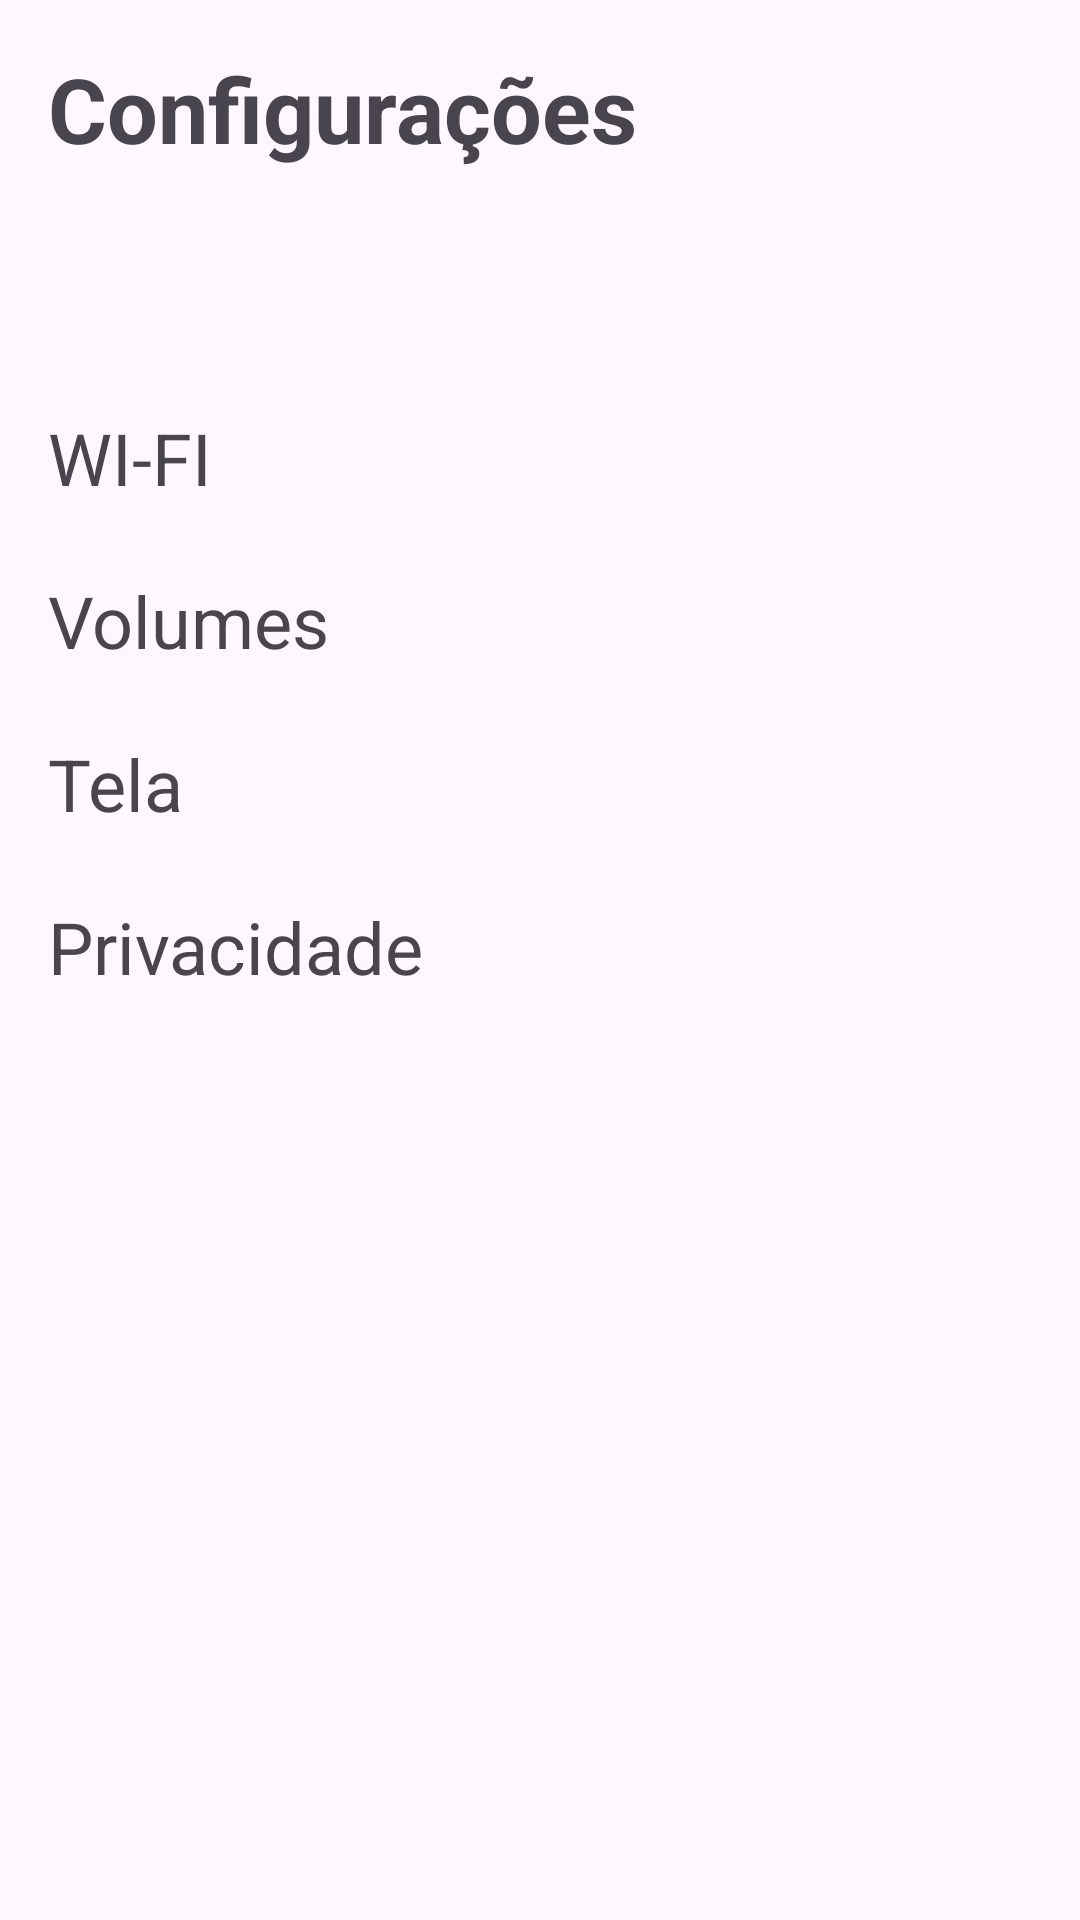

This screen was rendered from an Android layout file. Write that file and the resources it references.
<!-- AndroidManifest.xml: application theme Theme.CP3SQLiteCrud -->
<!-- res/layout/activity_configuracoes.xml -->
<LinearLayout
    xmlns:android="http://schemas.android.com/apk/res/android"
    android:layout_width="match_parent"
    android:layout_height="match_parent"
    android:orientation="vertical"
    android:padding="16dp">

    <TextView
        android:layout_width="wrap_content"
        android:layout_height="wrap_content"
        android:text="Configurações"
        android:textSize="30sp"
        android:textStyle="bold"
        android:layout_marginBottom="80dp"/>

    <TextView
        android:layout_width="wrap_content"
        android:layout_height="wrap_content"
        android:text="WI-FI"
        android:textSize="24dp"
        android:layout_marginBottom="22dp"/>
    <TextView
        android:layout_width="wrap_content"
        android:layout_height="wrap_content"
        android:text="Volumes"
        android:textSize="24dp"
        android:layout_marginBottom="22dp"/>
    <TextView
        android:layout_width="wrap_content"
        android:layout_height="wrap_content"
        android:text="Tela"
        android:textSize="24dp"
        android:layout_marginBottom="22dp"/>
    <TextView
        android:layout_width="wrap_content"
        android:layout_height="wrap_content"
        android:text="Privacidade"
        android:textSize="24dp"
        />

</LinearLayout>
<!-- resources referenced by this layout -->
<resources>
  <style name="Theme.CP3SQLiteCrud" parent="Base.Theme.CP3SQLiteCrud" />
  <style name="Base.Theme.CP3SQLiteCrud" parent="Theme.Material3.DayNight.NoActionBar">
          
          
      </style>
</resources>
